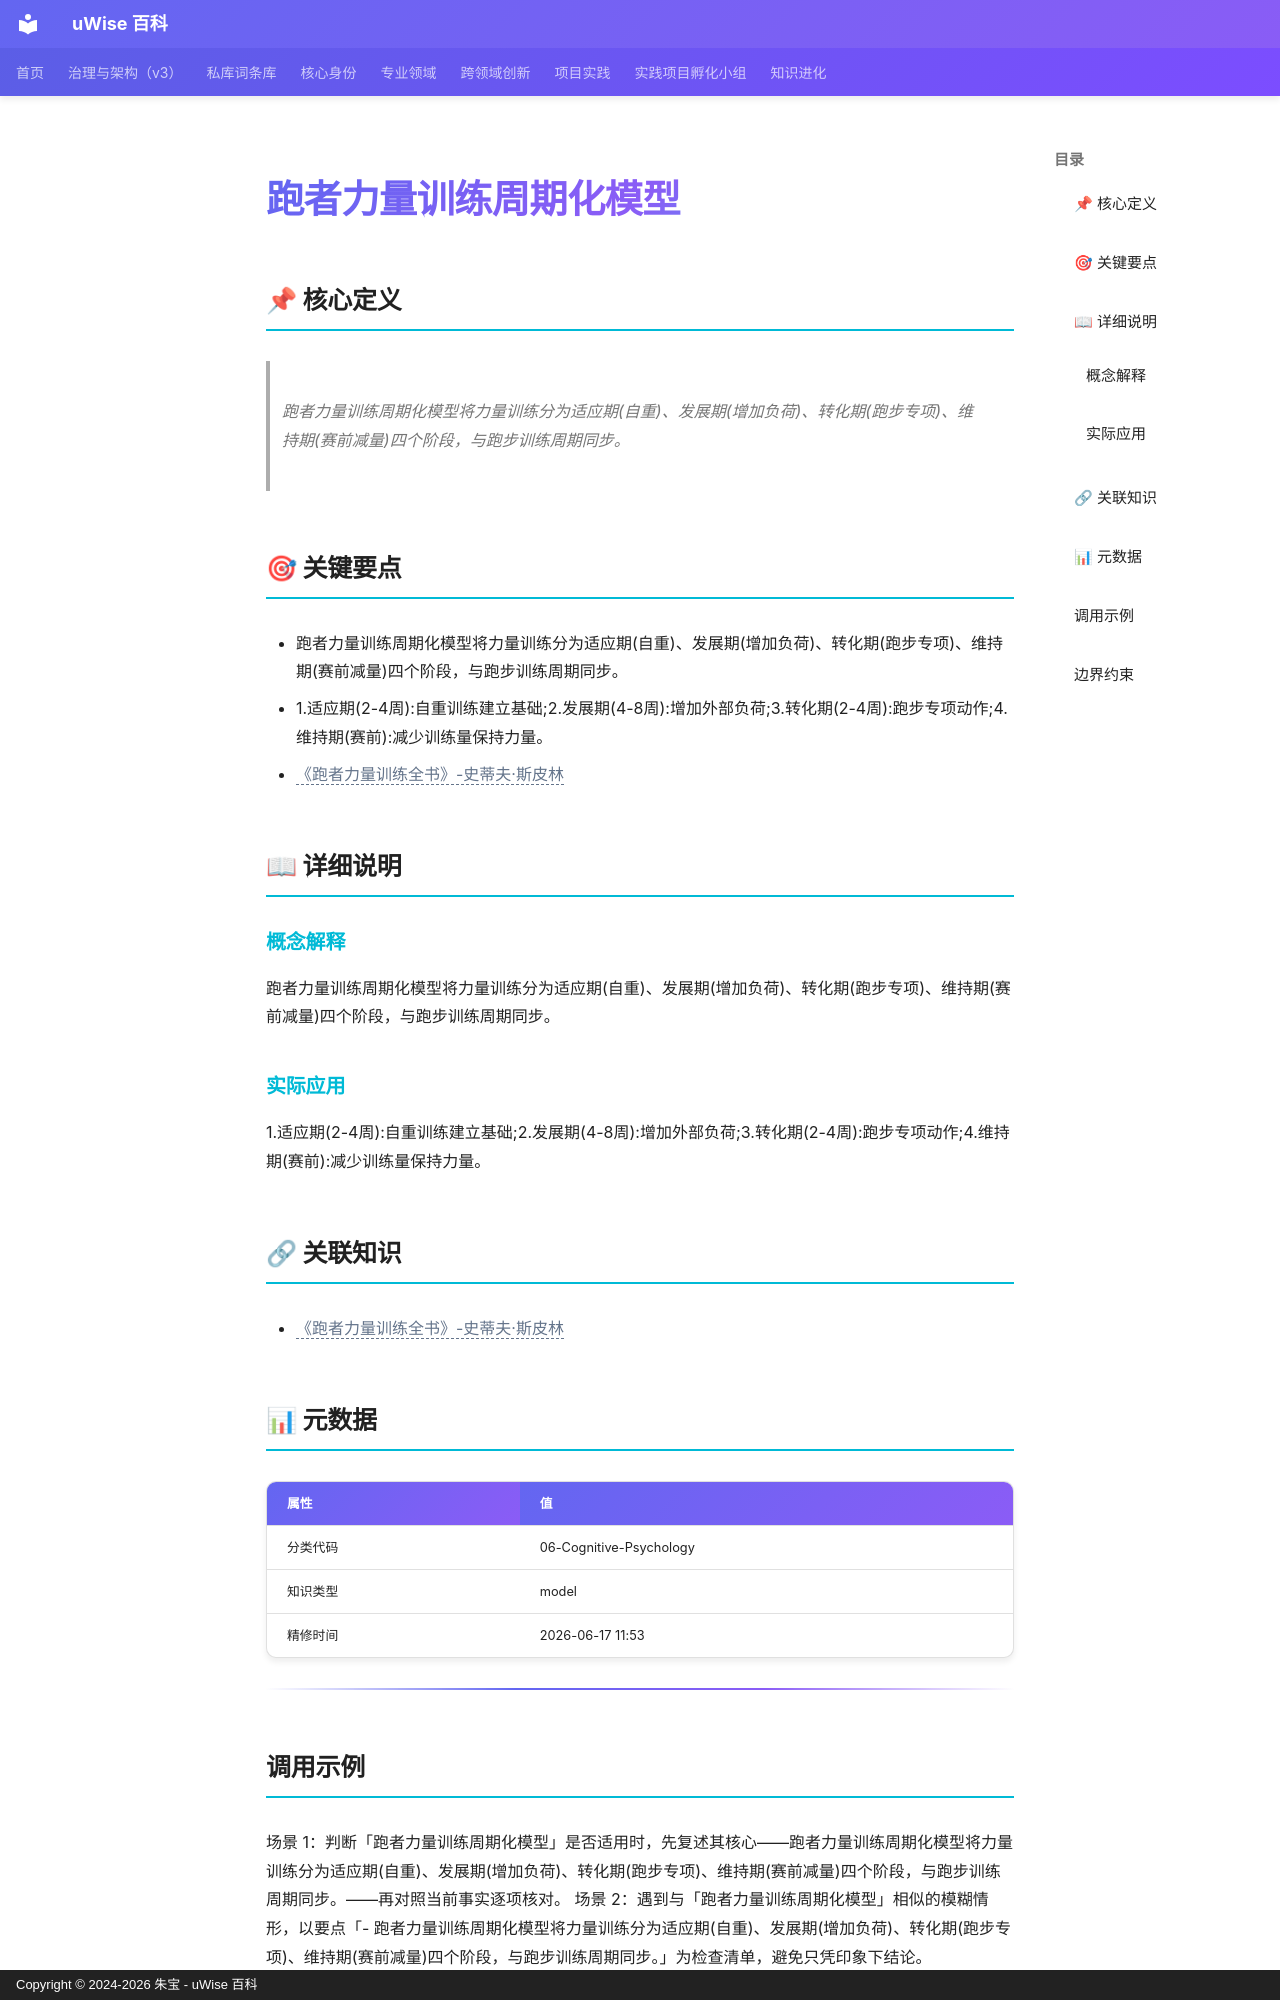

repository: zhubao315/uWise · page: vault-encyclopedia/md-89e916ca/index.html · generator: mkdocs · copyright: Copyright © 2024-2026 朱宝 - uWise 百科

---
title: "跑者力量训练周期化模型"
description: "跑者力量训练周期化模型将力量训练分为适应期(自重)、发展期(增加负荷)、转化期(跑步专项)、维持期(赛前减量)四个阶段，与跑步训练周期同步。"
---

# 跑者力量训练周期化模型

## 📌 核心定义

> 跑者力量训练周期化模型将力量训练分为适应期(自重)、发展期(增加负荷)、转化期(跑步专项)、维持期(赛前减量)四个阶段，与跑步训练周期同步。

## 🎯 关键要点

- 跑者力量训练周期化模型将力量训练分为适应期(自重)、发展期(增加负荷)、转化期(跑步专项)、维持期(赛前减量)四个阶段，与跑步训练周期同步。
- 1.适应期(2-4周):自重训练建立基础;2.发展期(4-8周):增加外部负荷;3.转化期(2-4周):跑步专项动作;4.维持期(赛前):减少训练量保持力量。
- <span class="uw-unresolved" data-target="《跑者力量训练全书》-史蒂夫·斯皮林" title="未解析的双链目标：《跑者力量训练全书》-史蒂夫·斯皮林">《跑者力量训练全书》-史蒂夫·斯皮林</span>

## 📖 详细说明

### 概念解释
跑者力量训练周期化模型将力量训练分为适应期(自重)、发展期(增加负荷)、转化期(跑步专项)、维持期(赛前减量)四个阶段，与跑步训练周期同步。


### 实际应用

1.适应期(2-4周):自重训练建立基础;2.发展期(4-8周):增加外部负荷;3.转化期(2-4周):跑步专项动作;4.维持期(赛前):减少训练量保持力量。

## 🔗 关联知识

- <span class="uw-unresolved" data-target="《跑者力量训练全书》-史蒂夫·斯皮林" title="未解析的双链目标：《跑者力量训练全书》-史蒂夫·斯皮林">《跑者力量训练全书》-史蒂夫·斯皮林</span>

## 📊 元数据

| 属性 | 值 |
|------|-----|
| 分类代码 | 06-Cognitive-Psychology |
| 知识类型 | model |
| 精修时间 | 2026-06-17 11:53 |

---

## 调用示例

场景 1：判断「跑者力量训练周期化模型」是否适用时，先复述其核心——跑者力量训练周期化模型将力量训练分为适应期(自重)、发展期(增加负荷)、转化期(跑步专项)、维持期(赛前减量)四个阶段，与跑步训练周期同步。——再对照当前事实逐项核对。
场景 2：遇到与「跑者力量训练周期化模型」相似的模糊情形，以要点「- 跑者力量训练周期化模型将力量训练分为适应期(自重)、发展期(增加负荷)、转化期(跑步专项)、维持期(赛前减量)四个阶段，与跑步训练周期同步。」为检查清单，避免只凭印象下结论。
